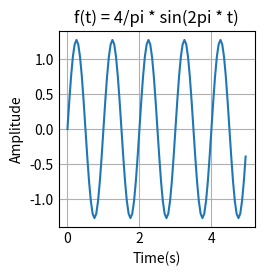

Source code (Python):
import matplotlib
import matplotlib.pyplot as plt
import numpy as np

plt.style.use('_mpl-gallery')

# variables
aMax = (4/np.pi)
phase = 0

# calculations
timeAxis = np.arange(0 , 5, 0.05) #start, end, and steps
frequencyAxis = (aMax * np.sin((2*np.pi) * timeAxis + phase))

# plotting
plt.plot(timeAxis, frequencyAxis)
plt.title("f(t) = 4/pi * sin(2pi * t)")
plt.xlabel("Time(s)")
plt.ylabel("Amplitude")
plt.show()
